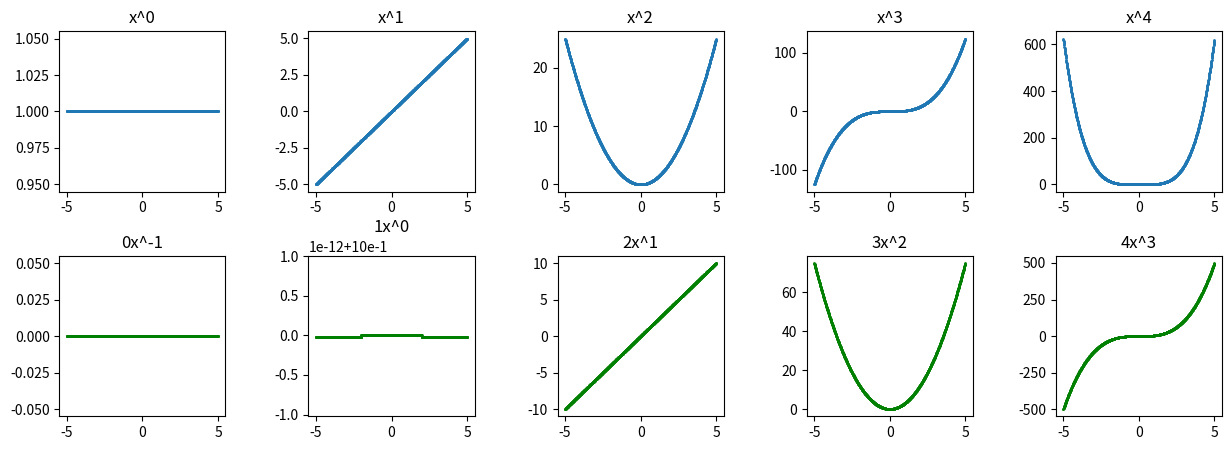

Recreate this plot in Python.
import matplotlib.pyplot as plt
import numpy as np

dx = .01 # difference in x and x-1 on axis.
exp = 0

def func(x):
    return(x**exp)
	
def derive(x,dt):
    return((func(x+dt)-func(x)) / dt)
	
def plot():
    fig, ax = plt.subplots(2,1,figsize=(5,10), dpi= 80,facecolor='w', edgecolor='k')
    x = np.arange(-5,5,dx)
    ax[0].set_title("X^" + str(exp))
    ax[0].scatter(x=x,y=[func(i) for i in x],s=1)
    ax[1].scatter(x=x,y=[derive(i,dx) for i in x],s=1,color='green')

powers = 5
fig, ax = plt.subplots(2,powers,figsize=(15,5), dpi= 80,facecolor='w', edgecolor='k')
plt.rcParams.update({'font.size': 10})
plt.subplots_adjust(wspace = 0.5,hspace=0.4)
x = np.arange(-5,5,dx)
exp = 0
for i in range(len(ax[0])):
    ax[0][i].set_title("x^" + str(exp))
    ax[0][i].scatter(x=x,y=[func(i) for i in x],s=1)
    ax[1][i].scatter(x=x,y=[derive(i,dx) for i in x],s=1,color='green')
    ax[1][i].set_title(str(exp) + "x^" + str(exp-1))
    exp = exp + 1

